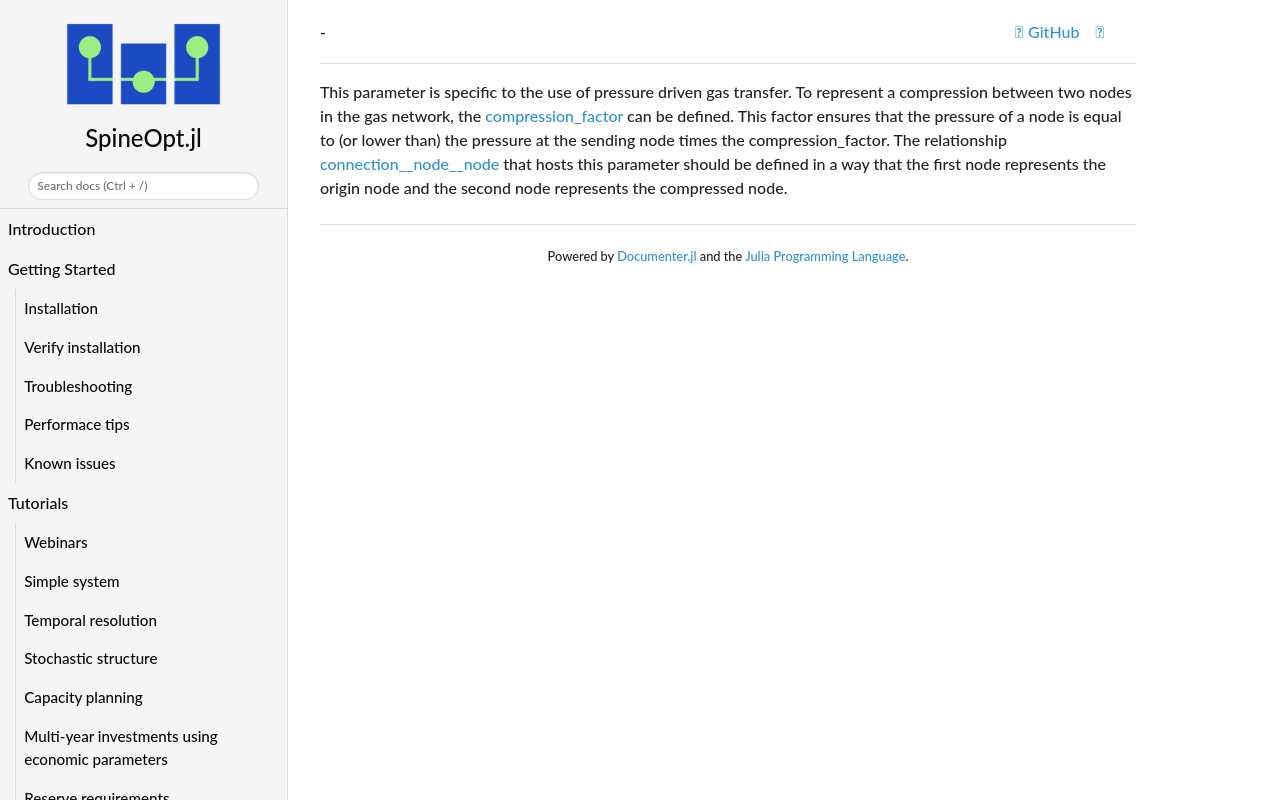

repository: spine-tools/SpineOpt.jl · page: dev/concept_reference/compression_factor/index.html · generator: mkdocs

This parameter is specific to the use of pressure driven gas transfer.
To represent a compression between two nodes in the gas network, the [compression\_factor](@ref) can be defined. This factor ensures that the pressure of a node is equal to (or lower than) the pressure at the sending node times the compression\_factor. The relationship [connection\_\_node\_\_node](@ref) that hosts this parameter should be defined in a way that the first node represents the origin node and the second node represents the compressed node.
